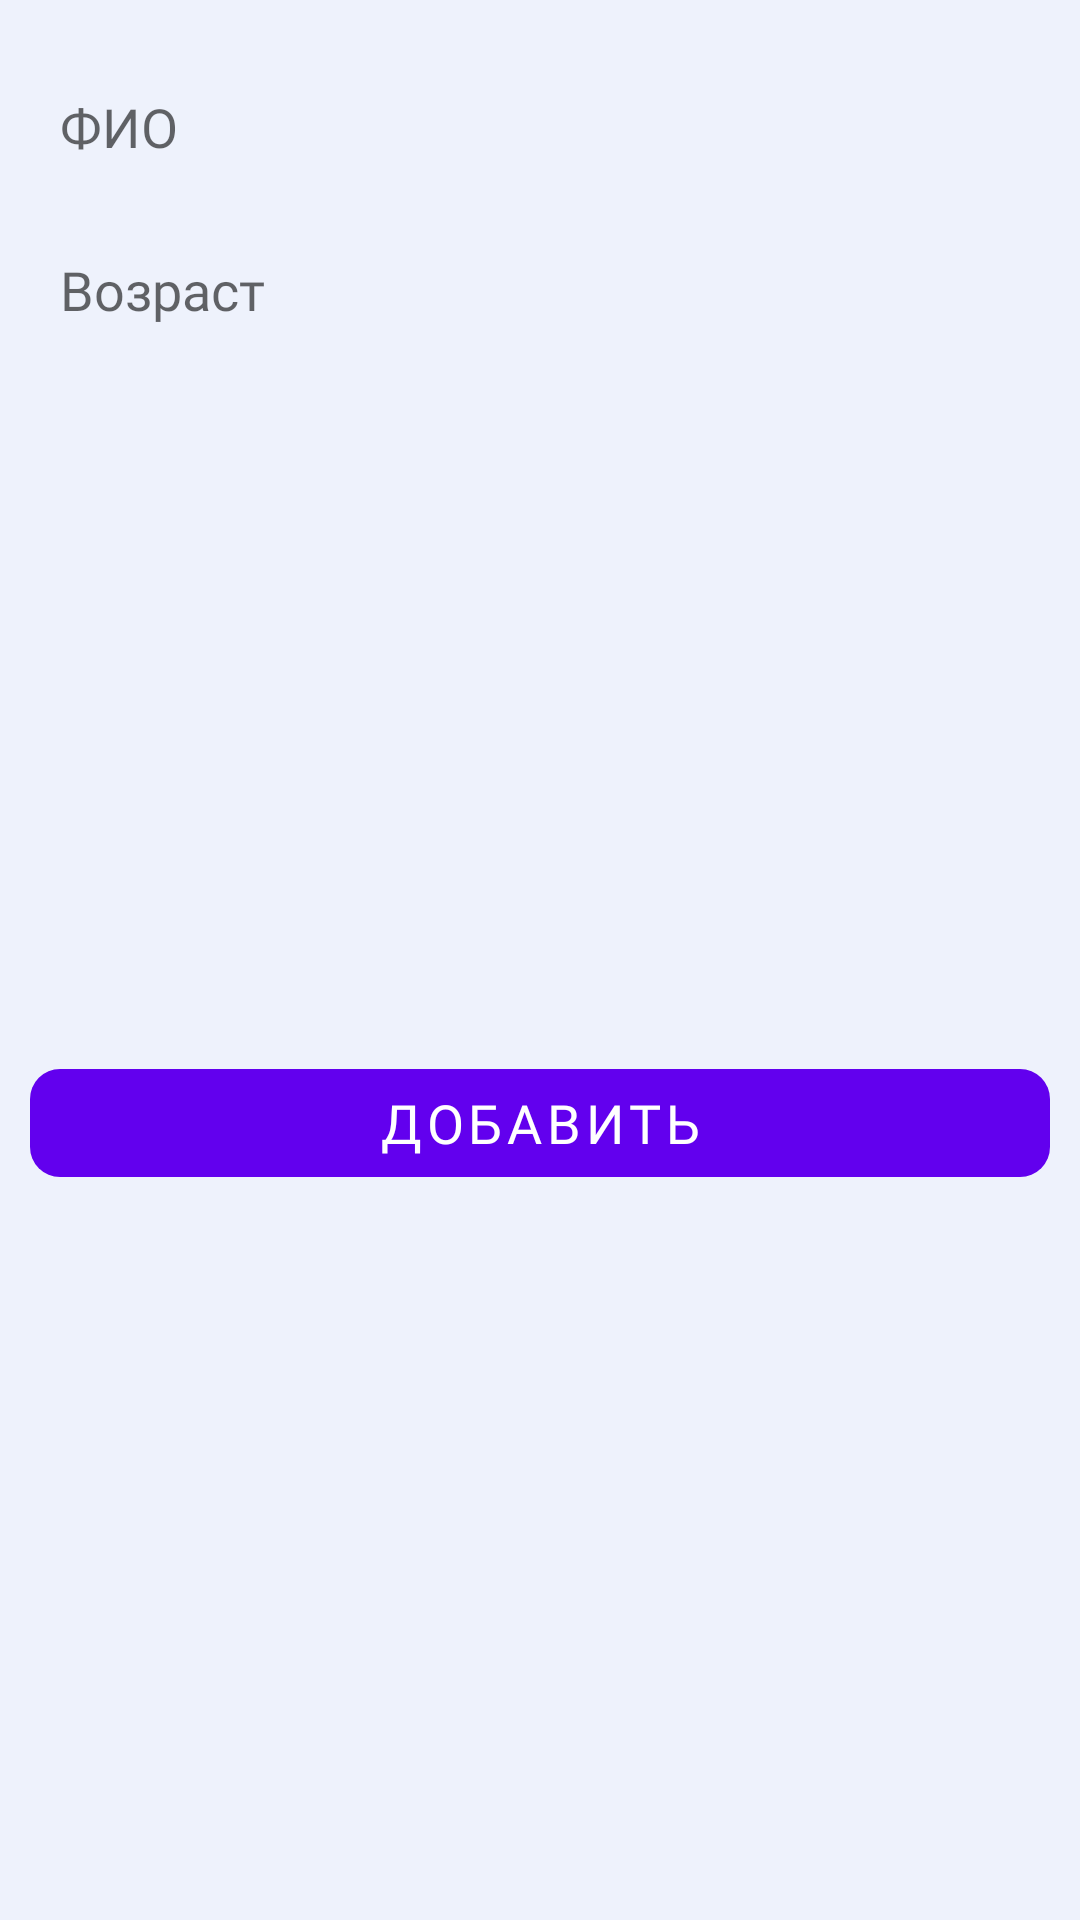

This screen was rendered from an Android layout file. Write that file and the resources it references.
<!-- AndroidManifest.xml: application theme Theme.MiusApp -->
<!-- res/layout/fragment_add_student.xml -->
<?xml version="1.0" encoding="utf-8"?>
<androidx.constraintlayout.widget.ConstraintLayout xmlns:android="http://schemas.android.com/apk/res/android"
    xmlns:app="http://schemas.android.com/apk/res-auto"
    xmlns:tools="http://schemas.android.com/tools"
    android:layout_width="match_parent"
    android:layout_height="wrap_content"
    android:background="@color/mainBack"
    tools:context=".Fragments.AddStudentFragment">


    <EditText
        android:id="@+id/etStudentFio"
        android:layout_width="0dp"
        android:layout_height="wrap_content"
        android:layout_marginStart="10dp"
        android:layout_marginTop="20dp"
        android:layout_marginEnd="10dp"
        android:background="@drawable/edit_text_rounded_shape"
        android:ems="10"
        android:fontFamily="@font/montserrat_medium"
        android:hint="ФИО"
        android:inputType="textPersonName"
        android:padding="10dp"
        app:layout_constraintEnd_toEndOf="parent"
        app:layout_constraintStart_toStartOf="parent"
        app:layout_constraintTop_toTopOf="parent" />

    <com.google.android.material.button.MaterialButton
        android:id="@+id/btnAddStudentToGroup"
        android:layout_width="match_parent"
        android:layout_height="wrap_content"
        android:layout_marginStart="10dp"
        android:layout_marginTop="10dp"
        android:layout_marginEnd="10dp"
        android:layout_marginBottom="20dp"
        android:fontFamily="@font/montserrat_medium"
        android:stateListAnimator="@null"
        android:text="добавить"
        android:textSize="18sp"
        app:cornerRadius="10dp"
        app:layout_constraintBottom_toBottomOf="parent"
        app:layout_constraintEnd_toEndOf="parent"
        app:layout_constraintStart_toStartOf="parent"
        app:layout_constraintTop_toBottomOf="@+id/etStudentAge" />

    <EditText
        android:id="@+id/etStudentAge"
        android:layout_width="0dp"
        android:layout_height="wrap_content"
        android:layout_marginTop="10dp"
        android:background="@drawable/edit_text_rounded_shape"
        android:ems="10"
        android:fontFamily="@font/montserrat_medium"
        android:hint="Возраст"
        android:inputType="number|textPersonName"
        android:padding="10dp"
        app:layout_constraintEnd_toEndOf="@+id/etStudentFio"
        app:layout_constraintStart_toStartOf="@+id/etStudentFio"
        app:layout_constraintTop_toBottomOf="@+id/etStudentFio" />

</androidx.constraintlayout.widget.ConstraintLayout>
<!-- resources referenced by this layout -->
<resources>
  <color name="mainBack">#EEF2FC</color>
  <style name="Theme.MiusApp" parent="Theme.MaterialComponents.DayNight.DarkActionBar">
          
          <item name="colorPrimary">@color/purple_500</item>
          <item name="colorPrimaryVariant">@color/purple_700</item>
          <item name="colorOnPrimary">@color/white</item>
          
          <item name="colorSecondary">@color/teal_200</item>
          <item name="colorSecondaryVariant">@color/teal_700</item>
          <item name="colorOnSecondary">@color/black</item>
          
          <item name="android:statusBarColor" tools:targetApi="l">?attr/colorPrimaryVariant</item>
          
          <item name="windowNoTitle">true</item>
          <item name="android:windowAnimationStyle">@style/CustomActivityAnimation</item>
      </style>
  <color name="purple_500">#FF6200EE</color>
  <color name="purple_700">#FF3700B3</color>
  <color name="white">#FFFFFFFF</color>
  <color name="teal_200">#FF03DAC5</color>
  <color name="teal_700">#FF018786</color>
  <color name="black">#FF000000</color>
  <style name="CustomActivityAnimation" parent="@android:style/Animation.Activity">
          <item name="android:activityOpenEnterAnimation">@anim/slide_in_right</item>
          <item name="android:activityOpenExitAnimation">@anim/slide_out_left</item>
          <item name="android:activityCloseEnterAnimation">@anim/slide_in_left</item>
          <item name="android:activityCloseExitAnimation">@anim/slide_out_right</item>
      </style>
</resources>
